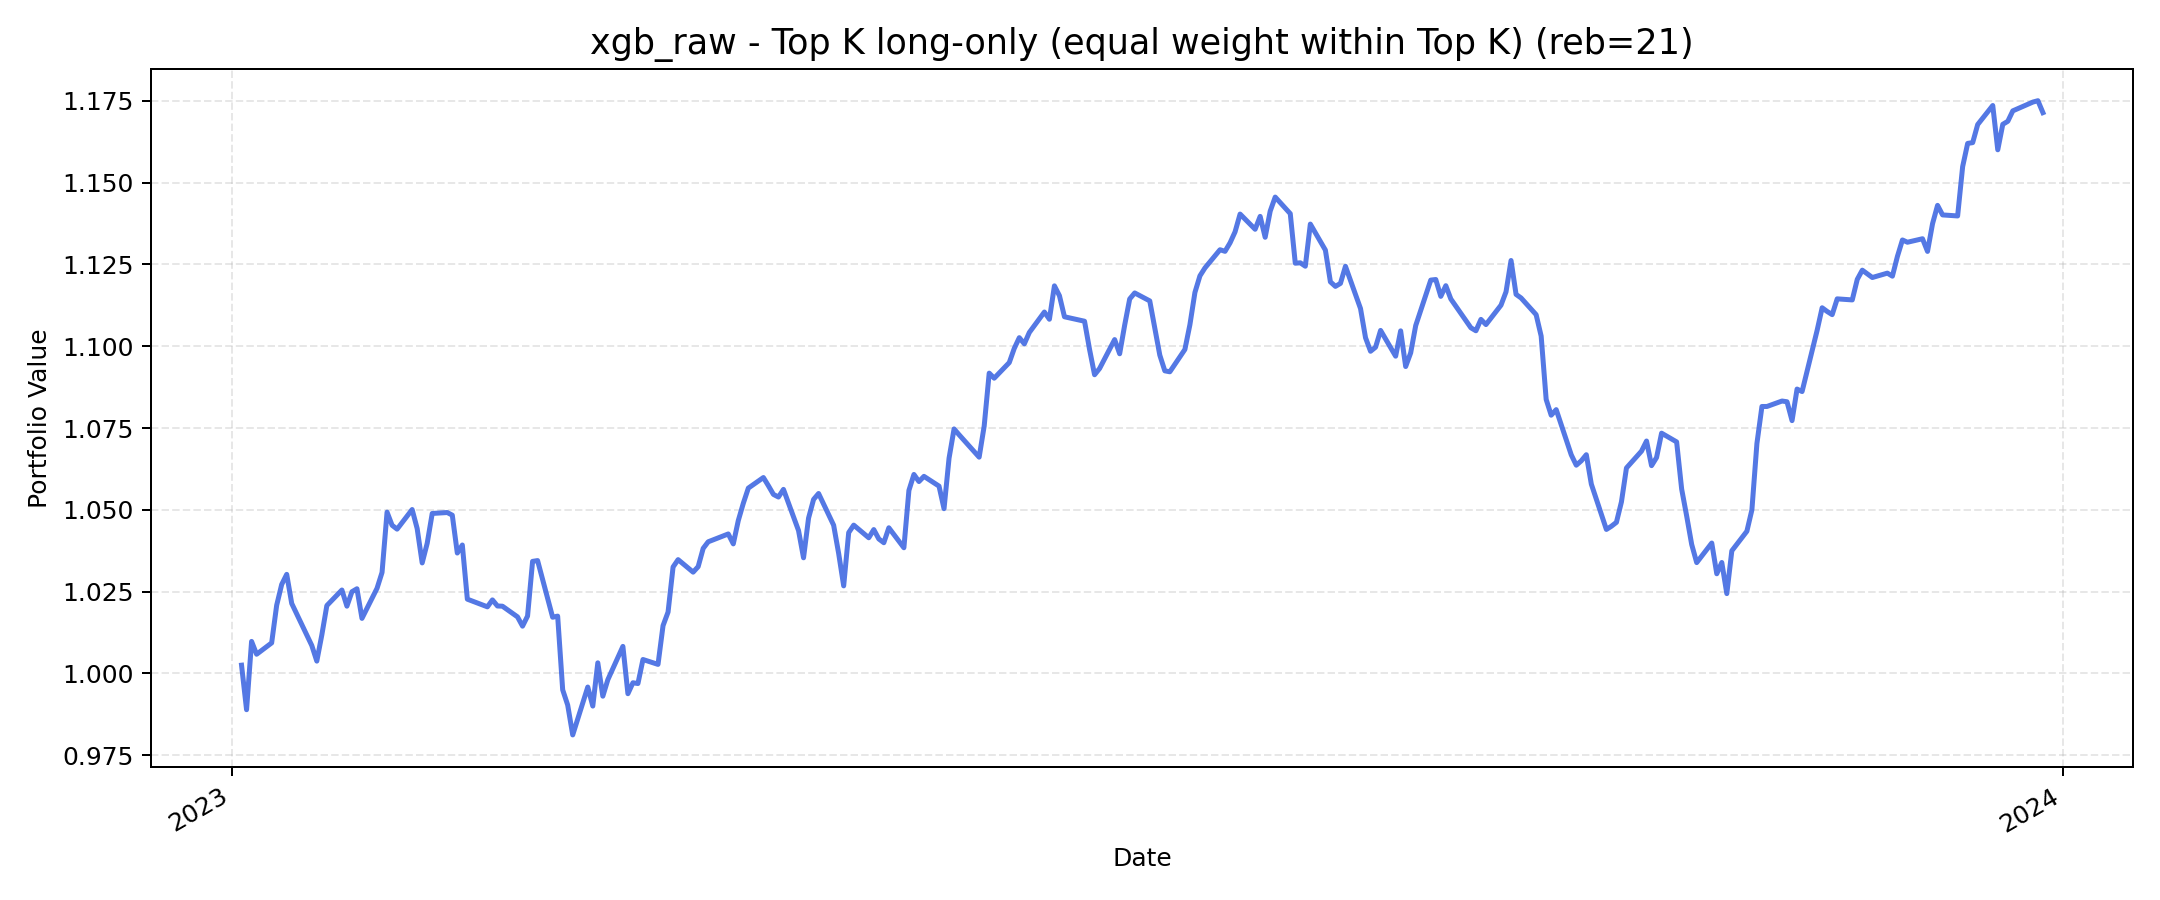

Data behind this chart, as committed beside it:
, value
2023-01-03, 1.003
2023-01-04, 0.9889
2023-01-05, 1.01
2023-01-06, 1.006
2023-01-09, 1.009
2023-01-10, 1.021
2023-01-11, 1.027
2023-01-12, 1.03
2023-01-13, 1.021
2023-01-17, 1.009
2023-01-18, 1.004
2023-01-19, 1.012
2023-01-20, 1.021
2023-01-23, 1.025
2023-01-24, 1.021
2023-01-25, 1.025
2023-01-26, 1.026
2023-01-27, 1.017
2023-01-30, 1.026
2023-01-31, 1.031
2023-02-01, 1.049
2023-02-02, 1.045
2023-02-03, 1.044
2023-02-06, 1.05
2023-02-07, 1.044
2023-02-08, 1.034
2023-02-09, 1.04
2023-02-10, 1.049
2023-02-13, 1.049
2023-02-14, 1.048
2023-02-15, 1.037
2023-02-16, 1.039
2023-02-17, 1.023
2023-02-21, 1.02
2023-02-22, 1.022
2023-02-23, 1.021
2023-02-24, 1.021
2023-02-27, 1.017
2023-02-28, 1.014
2023-03-01, 1.018
2023-03-02, 1.034
2023-03-03, 1.034
2023-03-06, 1.017
2023-03-07, 1.018
2023-03-08, 0.995
2023-03-09, 0.9903
2023-03-10, 0.9812
2023-03-13, 0.9958
2023-03-14, 0.99
2023-03-15, 1.003
2023-03-16, 0.993
2023-03-17, 0.9981
2023-03-20, 1.008
2023-03-21, 0.9938
2023-03-22, 0.9971
2023-03-23, 0.9969
2023-03-24, 1.004
2023-03-27, 1.003
2023-03-28, 1.015
2023-03-29, 1.019
... 189 more rows
